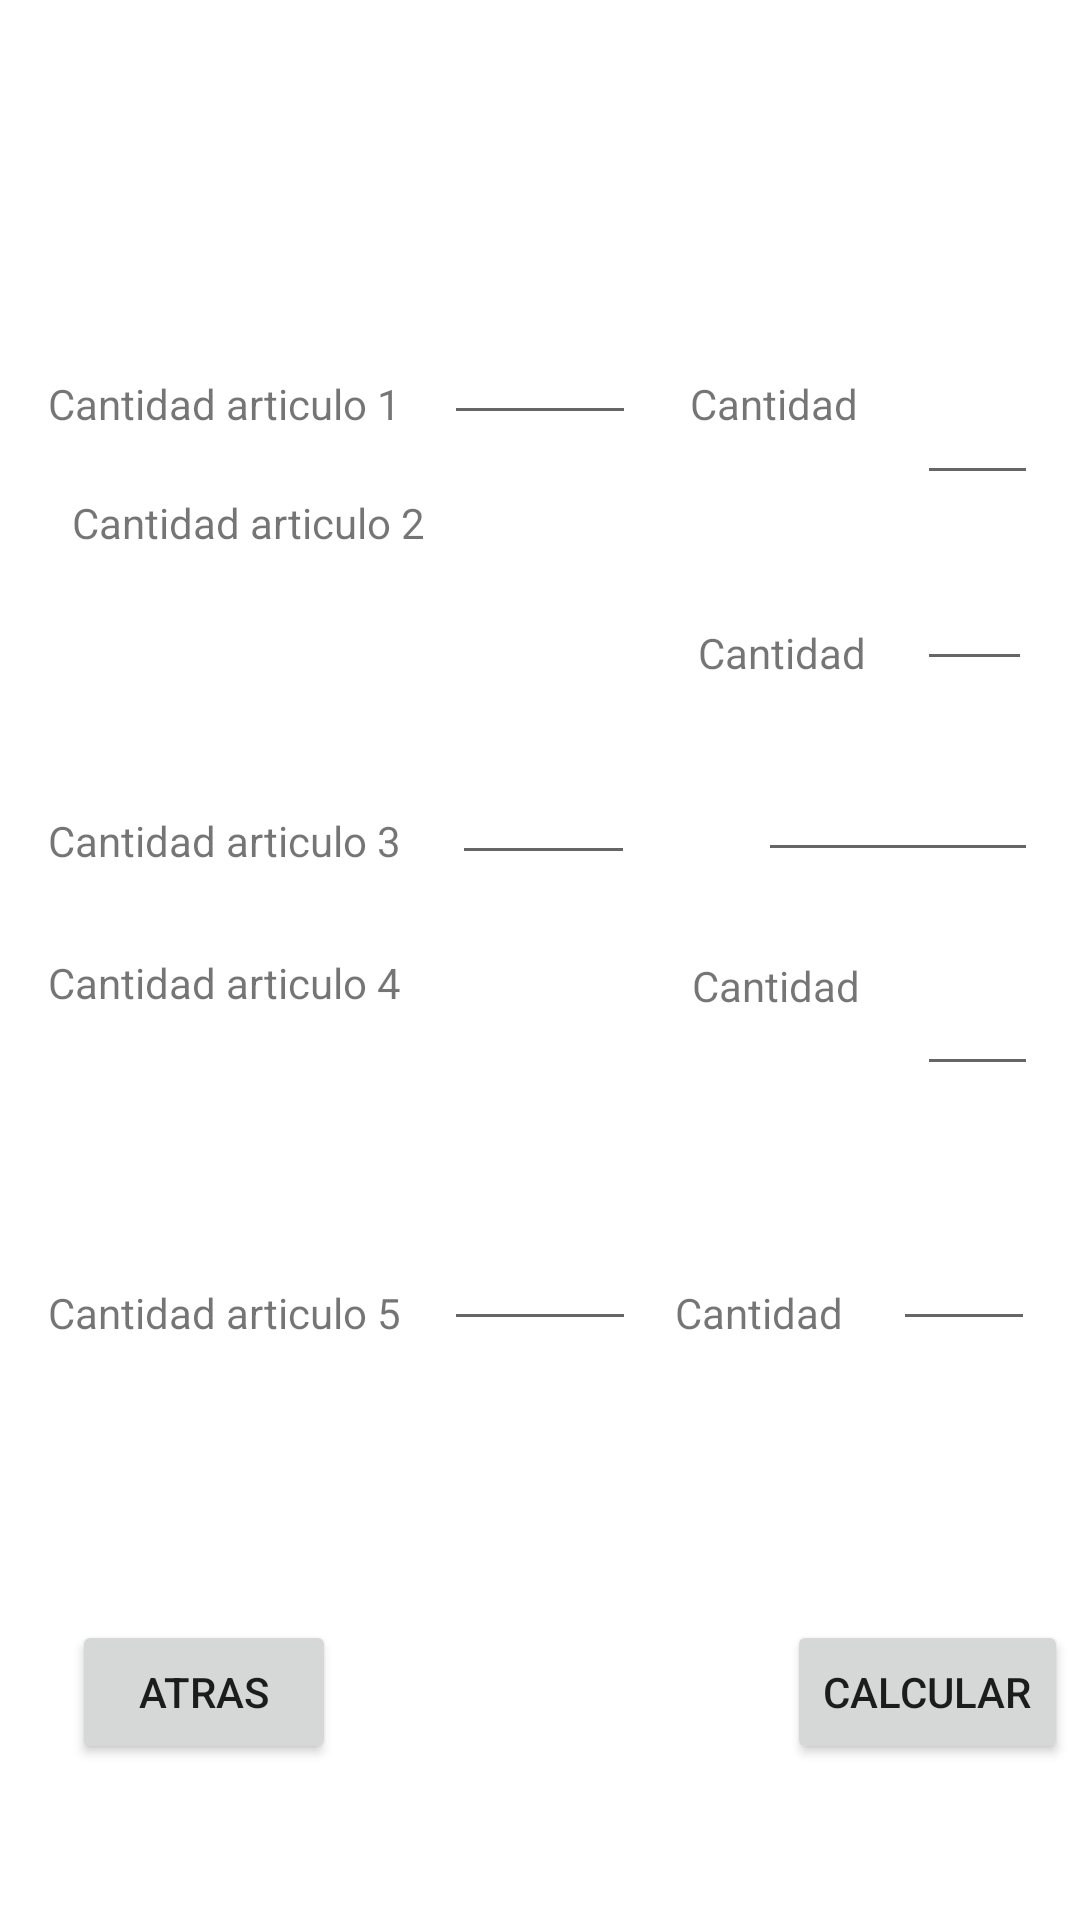

The Android layout XML behind this screen, and the referenced resources:
<!-- AndroidManifest.xml: application theme Theme.CamMovil1 -->
<!-- res/layout/activity_punto12.xml -->
<?xml version="1.0" encoding="utf-8"?>
<androidx.constraintlayout.widget.ConstraintLayout xmlns:android="http://schemas.android.com/apk/res/android"
    xmlns:app="http://schemas.android.com/apk/res-auto"
    xmlns:tools="http://schemas.android.com/tools"
    android:layout_width="match_parent"
    android:layout_height="match_parent"
    tools:context=".Punto12">

    <EditText
        android:id="@+id/Cantidad5"
        android:layout_width="0dp"
        android:layout_height="53dp"
        android:layout_marginStart="11dp"
        android:layout_marginEnd="11dp"
        android:layout_marginBottom="193dp"
        android:ems="10"
        android:inputType="number"
        app:layout_constraintBottom_toBottomOf="parent"
        app:layout_constraintEnd_toEndOf="@+id/button21"
        app:layout_constraintStart_toEndOf="@+id/textView73" />

    <EditText
        android:id="@+id/Cantidad4"
        android:layout_width="0dp"
        android:layout_height="51dp"
        android:layout_marginTop="48dp"
        android:layout_marginBottom="50dp"
        android:ems="10"
        android:inputType="number"
        app:layout_constraintBottom_toTopOf="@+id/Cantidad5"
        app:layout_constraintEnd_toEndOf="@+id/Cantidad3"
        app:layout_constraintStart_toStartOf="@+id/Cantidad2"
        app:layout_constraintTop_toBottomOf="@+id/textView72" />

    <EditText
        android:id="@+id/Cantidad3"
        android:layout_width="0dp"
        android:layout_height="0dp"
        android:layout_marginStart="22dp"
        android:layout_marginTop="1dp"
        android:layout_marginEnd="14dp"
        android:layout_marginBottom="1dp"
        android:ems="10"
        android:inputType="number"
        app:layout_constraintBottom_toBottomOf="@+id/articulo3"
        app:layout_constraintEnd_toEndOf="parent"
        app:layout_constraintStart_toEndOf="@+id/textView72"
        app:layout_constraintTop_toTopOf="@+id/articulo3" />

    <EditText
        android:id="@+id/Cantidad1"
        android:layout_width="0dp"
        android:layout_height="56dp"
        android:layout_marginTop="109dp"
        android:ems="10"
        android:inputType="number"
        app:layout_constraintEnd_toEndOf="@+id/Cantidad3"
        app:layout_constraintStart_toStartOf="@+id/Cantidad2"
        app:layout_constraintTop_toTopOf="parent" />

    <EditText
        android:id="@+id/Cantidad2"
        android:layout_width="0dp"
        android:layout_height="64dp"
        android:layout_marginStart="17dp"
        android:layout_marginTop="72dp"
        android:layout_marginEnd="16dp"
        android:layout_marginBottom="72dp"
        android:ems="10"
        android:inputType="number"
        app:layout_constraintBottom_toTopOf="@+id/textView72"
        app:layout_constraintEnd_toEndOf="parent"
        app:layout_constraintStart_toEndOf="@+id/textView71"
        app:layout_constraintTop_toTopOf="@+id/Cantidad1" />

    <TextView
        android:id="@+id/textView74"
        android:layout_width="wrap_content"
        android:layout_height="wrap_content"
        android:layout_marginStart="13dp"
        android:text="Cantidad"
        app:layout_constraintBottom_toBottomOf="@+id/Cantidad5"
        app:layout_constraintStart_toEndOf="@+id/articulo5" />

    <TextView
        android:id="@+id/textView73"
        android:layout_width="wrap_content"
        android:layout_height="wrap_content"
        android:layout_marginStart="18dp"
        android:layout_marginBottom="1dp"
        android:text="Cantidad"
        app:layout_constraintBottom_toBottomOf="@+id/articulo4"
        app:layout_constraintStart_toEndOf="@+id/articulo4" />

    <TextView
        android:id="@+id/textView72"
        android:layout_width="wrap_content"
        android:layout_height="wrap_content"
        android:layout_marginStart="18dp"
        android:layout_marginTop="152dp"
        android:layout_marginBottom="152dp"
        android:text="Cantidad"
        app:layout_constraintBottom_toTopOf="@+id/articulo5"
        app:layout_constraintStart_toEndOf="@+id/articulo4"
        app:layout_constraintTop_toBottomOf="@+id/Cantidad1" />

    <TextView
        android:id="@+id/textView71"
        android:layout_width="wrap_content"
        android:layout_height="wrap_content"
        android:layout_marginStart="21dp"
        android:text="Cantidad"
        app:layout_constraintBottom_toBottomOf="@+id/Cantidad2"
        app:layout_constraintStart_toEndOf="@+id/articulo2" />

    <EditText
        android:id="@+id/articulo5"
        android:layout_width="64dp"
        android:layout_height="0dp"
        android:layout_marginTop="3dp"
        android:ems="10"
        android:inputType="number"
        app:layout_constraintBottom_toBottomOf="@+id/textView74"
        app:layout_constraintEnd_toEndOf="parent"
        app:layout_constraintStart_toStartOf="parent"
        app:layout_constraintTop_toTopOf="@+id/Cantidad5" />

    <EditText
        android:id="@+id/articulo4"
        android:layout_width="65dp"
        android:layout_height="63dp"
        android:layout_marginTop="54dp"
        android:layout_marginBottom="54dp"
        android:ems="10"
        android:inputType="number"
        app:layout_constraintBottom_toTopOf="@+id/articulo5"
        app:layout_constraintEnd_toEndOf="parent"
        app:layout_constraintStart_toStartOf="parent"
        app:layout_constraintTop_toTopOf="@+id/textView72" />

    <EditText
        android:id="@+id/articulo3"
        android:layout_width="61dp"
        android:layout_height="53dp"
        android:layout_marginStart="160dp"
        android:layout_marginTop="40dp"
        android:layout_marginEnd="160dp"
        android:layout_marginBottom="33dp"
        android:ems="10"
        android:inputType="number"
        app:layout_constraintBottom_toTopOf="@+id/articulo4"
        app:layout_constraintEnd_toEndOf="@+id/Cantidad3"
        app:layout_constraintStart_toStartOf="@+id/textView67"
        app:layout_constraintTop_toBottomOf="@+id/articulo2" />

    <EditText
        android:id="@+id/articulo2"
        android:layout_width="0dp"
        android:layout_height="48dp"
        android:layout_marginTop="91dp"
        android:layout_marginBottom="91dp"
        android:ems="10"
        android:inputType="number"
        app:layout_constraintBottom_toBottomOf="@+id/textView72"
        app:layout_constraintEnd_toEndOf="@+id/articulo3"
        app:layout_constraintStart_toStartOf="@+id/articulo3"
        app:layout_constraintTop_toTopOf="@+id/articulo1" />

    <TextView
        android:id="@+id/textView55"
        android:layout_width="wrap_content"
        android:layout_height="wrap_content"
        android:layout_marginStart="16dp"
        android:layout_marginBottom="1dp"
        android:text="Cantidad articulo 1"
        app:layout_constraintBottom_toBottomOf="@+id/articulo1"
        app:layout_constraintStart_toStartOf="parent" />

    <TextView
        android:id="@+id/textView66"
        android:layout_width="wrap_content"
        android:layout_height="wrap_content"
        android:layout_marginStart="24dp"
        android:layout_marginBottom="1dp"
        android:text="Cantidad articulo 2"
        app:layout_constraintBottom_toBottomOf="@+id/articulo2"
        app:layout_constraintStart_toStartOf="parent" />

    <TextView
        android:id="@+id/textView67"
        android:layout_width="wrap_content"
        android:layout_height="wrap_content"
        android:layout_marginStart="16dp"
        android:layout_marginBottom="2dp"
        android:text="Cantidad articulo 3"
        app:layout_constraintBottom_toBottomOf="@+id/articulo3"
        app:layout_constraintStart_toStartOf="parent" />

    <TextView
        android:id="@+id/textView68"
        android:layout_width="wrap_content"
        android:layout_height="wrap_content"
        android:layout_marginStart="16dp"
        android:layout_marginBottom="2dp"
        android:text="Cantidad articulo 4"
        app:layout_constraintBottom_toBottomOf="@+id/articulo4"
        app:layout_constraintStart_toStartOf="parent" />

    <TextView
        android:id="@+id/textView69"
        android:layout_width="wrap_content"
        android:layout_height="wrap_content"
        android:layout_marginStart="16dp"
        android:text="Cantidad articulo 5"
        app:layout_constraintBottom_toBottomOf="@+id/articulo5"
        app:layout_constraintStart_toStartOf="parent" />

    <EditText
        android:id="@+id/articulo1"
        android:layout_width="64dp"
        android:layout_height="57dp"
        android:layout_marginBottom="63dp"
        android:ems="10"
        android:inputType="number"
        app:layout_constraintBottom_toTopOf="@+id/textView71"
        app:layout_constraintEnd_toEndOf="parent"
        app:layout_constraintStart_toStartOf="parent" />

    <TextView
        android:id="@+id/textView70"
        android:layout_width="wrap_content"
        android:layout_height="wrap_content"
        android:layout_marginStart="18dp"
        android:layout_marginBottom="1dp"
        android:text="Cantidad"
        app:layout_constraintBottom_toBottomOf="@+id/articulo1"
        app:layout_constraintStart_toEndOf="@+id/articulo1" />

    <TextView
        android:id="@+id/TotalMercado"
        android:layout_width="wrap_content"
        android:layout_height="wrap_content"
        android:layout_marginEnd="132dp"
        android:layout_marginBottom="32dp"
        app:layout_constraintBottom_toTopOf="@+id/button21"
        app:layout_constraintEnd_toStartOf="@+id/button21" />

    <Button
        android:id="@+id/button21"
        android:layout_width="wrap_content"
        android:layout_height="wrap_content"
        android:layout_marginEnd="4dp"
        android:layout_marginBottom="52dp"
        android:onClick="calcular"
        android:text="Calcular"
        app:layout_constraintBottom_toBottomOf="parent"
        app:layout_constraintEnd_toEndOf="parent" />

    <Button
        android:id="@+id/button28"
        android:layout_width="wrap_content"
        android:layout_height="wrap_content"
        android:layout_marginStart="24dp"
        android:layout_marginBottom="52dp"
        android:onClick="atras"
        android:text="Atras"
        app:layout_constraintBottom_toBottomOf="parent"
        app:layout_constraintStart_toStartOf="parent" />
</androidx.constraintlayout.widget.ConstraintLayout>
<!-- resources referenced by this layout -->
<resources>
  <style name="Theme.CamMovil1" parent="Theme.MaterialComponents.DayNight.DarkActionBar">
          
          <item name="colorPrimary">@color/purple_500</item>
          <item name="colorPrimaryVariant">@color/purple_700</item>
          <item name="colorOnPrimary">@color/white</item>
          
          <item name="colorSecondary">@color/teal_200</item>
          <item name="colorSecondaryVariant">@color/teal_700</item>
          <item name="colorOnSecondary">@color/black</item>
          
          <item name="android:statusBarColor" tools:targetApi="l">?attr/colorPrimaryVariant</item>
          
      </style>
  <!-- not gathered from this repository: default colours our renderer supplied (Android Studio template values) -->
  <color name="purple_500">#FF6200EE</color>
  <color name="purple_700">#FF3700B3</color>
  <color name="teal_200">#FF03DAC5</color>
  <color name="teal_700">#FF018786</color>
  <color name="black">#FF000000</color>
  <color name="white">#FFFFFFFF</color>
</resources>
